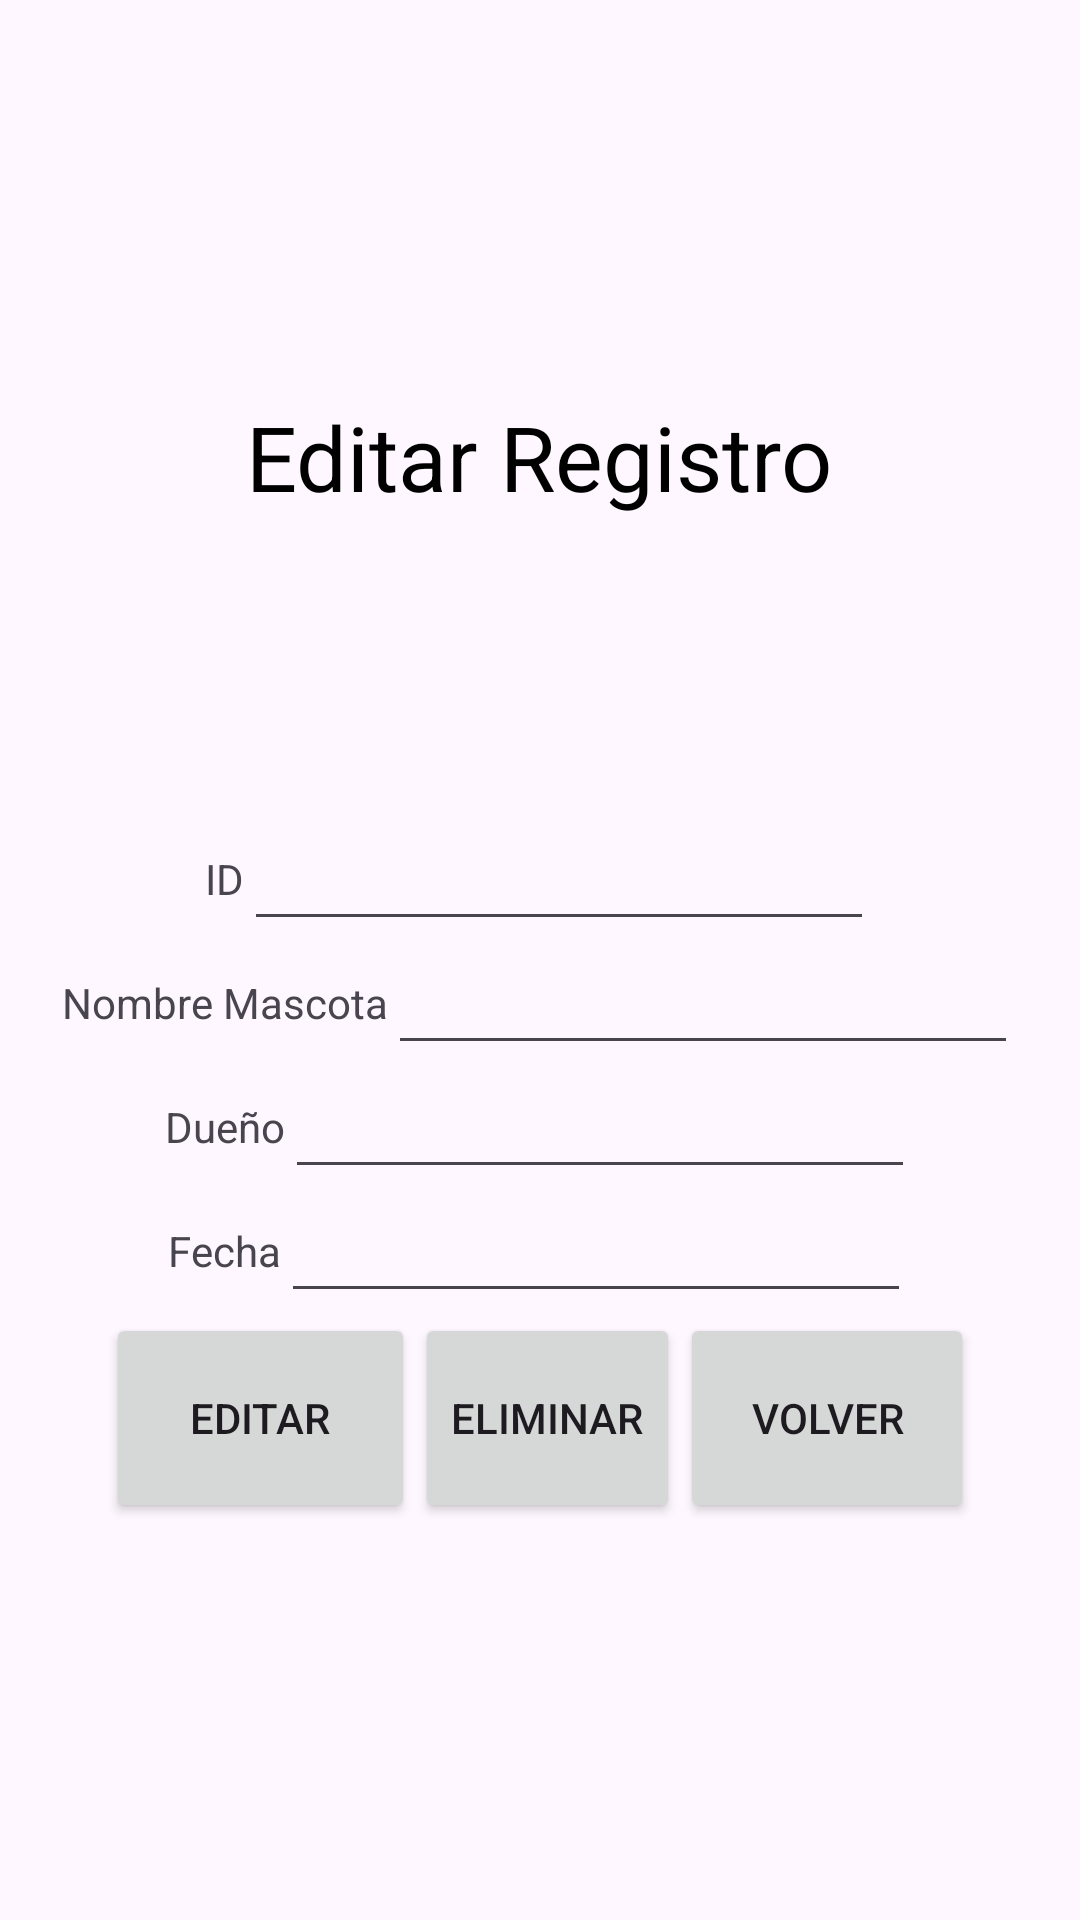

This screen was rendered from an Android layout file. Write that file and the resources it references.
<!-- AndroidManifest.xml: application theme Theme.Evaluación2 -->
<!-- res/layout/activity_edicion.xml -->
<?xml version="1.0" encoding="utf-8"?>
<LinearLayout xmlns:android="http://schemas.android.com/apk/res/android"
    xmlns:app="http://schemas.android.com/apk/res-auto"
    xmlns:tools="http://schemas.android.com/tools"
    android:layout_width="match_parent"
    android:layout_height="match_parent"
    tools:context=".Edicion"
    android:orientation="vertical"
    android:padding="16dp"
    android:gravity="center"
    >

    <LinearLayout
        android:layout_width="wrap_content"
        android:layout_height="wrap_content"
        android:orientation="vertical"
        android:gravity="center">
        <TextView
            android:layout_width="wrap_content"
            android:layout_height="wrap_content"
            android:text="Editar Registro"
            android:textColor="@color/black"
            android:textSize="30dp"

            />

    </LinearLayout>
    <Space
        android:layout_width="match_parent"
        android:layout_height="100dp" />
    <LinearLayout
        android:layout_width="wrap_content"
        android:layout_height="wrap_content"
        android:orientation="horizontal"
        android:gravity="center">

        <TextView
            android:layout_width="wrap_content"
            android:layout_height="wrap_content"
            android:text="ID"
            />

        <EditText
            android:id="@+id/id"
            android:layout_width="wrap_content"
            android:layout_height="wrap_content"
            android:layout_weight="1"
            android:focusable="false"
            android:editable="false"
            android:ems="10"
            android:textAlignment="center" />
    </LinearLayout>

    <LinearLayout
        android:layout_width="wrap_content"
        android:layout_height="wrap_content"
        android:orientation="horizontal"
        android:gravity="center">

        <TextView
            android:layout_width="wrap_content"
            android:layout_height="wrap_content"
            android:text="Nombre Mascota"
            />

        <EditText
            android:layout_width="wrap_content"
            android:layout_height="wrap_content"
            android:layout_weight="1"
            android:ems="10"
            android:id="@+id/editar_nombre"
            android:textAlignment="center"
            />
    </LinearLayout>

    <LinearLayout
        android:layout_width="wrap_content"
        android:layout_height="wrap_content"
        android:orientation="horizontal"
        android:gravity="center">

        <TextView
            android:layout_width="wrap_content"
            android:layout_height="wrap_content"
            android:text="Dueño"
            />

        <EditText
            android:layout_width="wrap_content"
            android:layout_height="wrap_content"
            android:layout_weight="1"
            android:ems="10"
            android:id="@+id/editar_duenio"
            android:textAlignment="center"
            />
    </LinearLayout>

    <LinearLayout
        android:layout_width="wrap_content"
        android:layout_height="wrap_content"
        android:orientation="horizontal"
        android:gravity="center">

        <TextView
            android:layout_width="wrap_content"
            android:layout_height="wrap_content"
            android:text="Fecha"
            />

        <EditText
            android:layout_width="wrap_content"
            android:layout_height="wrap_content"
            android:layout_weight="1"
            android:ems="10"

            android:id="@+id/editar_fecha"
            android:textAlignment="center"
            />
    </LinearLayout>

    <LinearLayout
        android:layout_width="wrap_content"
        android:layout_height="wrap_content"
        android:orientation="horizontal"
        android:gravity="center">

        <Button
            android:id="@+id/btn_editar"
            android:layout_width="103dp"
            android:layout_height="70dp"
            android:layout_weight="1"
            android:text="Editar"

            />

        <Button
            android:id="@+id/btn_eliminar"
            android:layout_width="wrap_content"
            android:layout_height="70dp"
            android:layout_weight="1"
            android:text="eliminar"

            />

        <Button
            android:id="@+id/btn_volver"
            android:layout_width="98dp"
            android:layout_height="70dp"
            android:layout_weight="1"
            android:text="Volver"

            />

    </LinearLayout>

</LinearLayout>
<!-- resources referenced by this layout -->
<resources>
  <style name="Theme.Evaluación2" parent="Base.Theme.Evaluación2" />
  <style name="Base.Theme.Evaluación2" parent="Theme.Material3.DayNight.NoActionBar">
          
          
      </style>
  <!-- not gathered from this repository: default colours our renderer supplied (Android Studio template values) -->
  <color name="black">#FF000000</color>
</resources>
